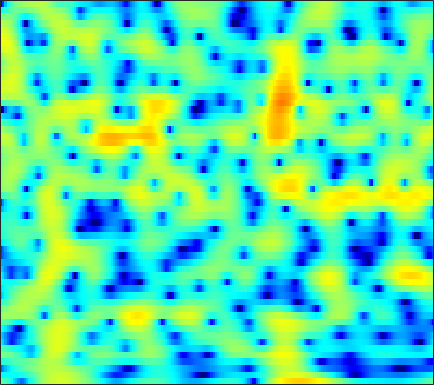

Values plotted in this chart, from the file beside it:
-1.4369, -1.9613, -2.7735, -3.7395, -4.5929, -5.929, -7.5393, -8.9371, -10.953, -12.479, -12.195, -10.8, -8.4705, -6.2945, -4.8682, -3.2211, -1.8403, -0.95049, 0.066931, 0.91824, 1.6312, 2.0821, 2.581, 2.9768
-5.848, -5.781, -5.697, -5.628, -5.594, -5.568, -5.55, -5.524, -5.44, -5.251, -4.914, -4.555, -3.939, -3.201, -2.597, -1.767, -0.9462, -0.3558, 0.3792, 1.041, 1.621, 2, 2.431, 2.777
-13.03, -11, -8.96, -7.409, -6.47, -5.43, -4.572, -4.017, -3.362, -2.774, -2.225, -1.83, -1.319, -0.8187, -0.4506, 0.02879, 0.4904, 0.8208, 1.232, 1.601, 1.92, 2.121, 2.334, 2.479
-4.786, -4.427, -3.93, -3.463, -3.146, -2.78, -2.483, -2.302, -2.108, -1.943, -1.781, -1.645, -1.423, -1.135, -0.8659, -0.445, 0.03545, 0.419, 0.9324, 1.417, 1.842, 2.106, 2.369, 2.512
-0.2618, -0.4068, -0.6151, -0.8647, -1.079, -1.42, -1.847, -2.242, -2.899, -3.738, -4.803, -5.762, -7.162, -8.277, -8.385, -7.193, -5.143, -3.547, -1.631, -0.03958, 1.238, 2.002, 2.784, 3.303
-1.681, -2.209, -2.912, -3.593, -4.059, -4.601, -5.041, -5.331, -5.721, -6.195, -6.848, -7.49, -8.503, -9.395, -9.514, -8.397, -6.266, -4.532, -2.386, -0.5603, 0.9345, 1.851, 2.827, 3.54
-6.296, -7.804, -10.24, -13.18, -15.4, -16.69, -15.11, -13.35, -11.28, -9.623, -8.289, -7.424, -6.369, -5.356, -4.594, -3.535, -2.415, -1.559, -0.4304, 0.6377, 1.608, 2.256, 2.994, 3.578
-7.449, -8.908, -11.06, -13.31, -14.79, -15.79, -15.43, -14.58, -13.15, -11.59, -9.973, -8.744, -7.119, -5.571, -4.478, -3.127, -1.882, -1.018, 0.04201, 0.9855, 1.817, 2.368, 2.998, 3.503
-4.766, -5.585, -6.879, -8.398, -9.727, -11.84, -14.73, -17.79, -23.08, -20.08, -14.28, -11.18, -8.082, -5.768, -4.368, -2.824, -1.562, -0.7635, 0.1623, 0.9696, 1.682, 2.168, 2.743, 3.238
-1.262, -1.491, -1.997, -2.649, -3.241, -4.167, -5.182, -5.839, -6.289, -6.025, -5.155, -4.313, -3.174, -2.219, -1.658, -1.121, -0.7939, -0.6656, -0.5665, -0.4211, -0.09131, 0.3051, 0.9921, 1.759
0.4396, 0.7494, 1.028, 1.204, 1.258, 1.258, 1.232, 1.205, 1.19, 1.213, 1.251, 1.249, 1.155, 0.8874, 0.5237, -0.2779, -1.568, -2.983, -5.787, -10.24, -13.94, -10.5, -5.72, -2.631
-1.144, -0.5844, 0.09113, 0.651, 1.003, 1.421, 1.782, 1.991, 2.192, 2.295, 2.307, 2.243, 2.027, 1.655, 1.252, 0.5019, -0.505, -1.402, -2.716, -3.882, -4.402, -4.194, -3.369, -2.381
-4.666, -3.785, -2.647, -1.641, -0.9536, -0.1518, 0.5117, 0.9264, 1.384, 1.723, 1.944, 2.042, 2.079, 2.006, 1.88, 1.632, 1.302, 1.021, 0.6274, 0.2633, -0.05137, -0.255, -0.4852, -0.7027
-9.012, -7.12, -5.167, -3.645, -2.674, -1.603, -0.7573, -0.2236, 0.3961, 0.9208, 1.35, 1.618, 1.909, 2.117, 2.223, 2.312, 2.326, 2.28, 2.149, 1.933, 1.628, 1.333, 0.8403, 0.2112
-7.311, -6.317, -5.152, -4.154, -3.499, -2.753, -2.086, -1.604, -1.024, -0.4747, 0.06592, 0.4561, 0.973, 1.482, 1.848, 2.294, 2.667, 2.88, 3.057, 3.077, 2.92, 2.674, 2.14, 1.344
-4.82, -5.046, -5.302, -5.458, -5.529, -5.44, -5.094, -4.743, -4.259, -3.807, -3.346, -2.926, -2.198, -1.232, -0.3801, 0.7878, 1.888, 2.615, 3.389, 3.915, 4.161, 4.154, 3.878, 3.289
-5.864, -7.259, -9.659, -12.72, -14.87, -15.01, -12.72, -11.23, -10.05, -9.901, -10.92, -12.38, -13.57, -10.38, -7.079, -3.436, -0.673, 0.9348, 2.577, 3.754, 4.525, 4.862, 5.016, 4.844
-7.682, -8.958, -11.07, -13.42, -14.86, -15.21, -13.44, -12.19, -11.12, -10.72, -10.98, -11.37, -11.32, -9.479, -7.321, -4.511, -2.068, -0.5322, 1.133, 2.43, 3.399, 3.931, 4.396, 4.592
-9.429, -9.654, -9.822, -9.864, -9.781, -9.379, -8.925, -8.524, -7.925, -7.405, -6.895, -6.479, -5.806, -4.977, -4.253, -3.151, -1.991, -1.134, -0.0301, 0.9899, 1.894, 2.488, 3.14, 3.622
-14.42, -12.95, -11.02, -9.459, -8.488, -7.367, -6.539, -6.009, -5.4, -4.934, -4.58, -4.382, -4.165, -3.969, -3.827, -3.555, -3.126, -2.667, -1.843, -0.829, 0.2713, 1.076, 2.067, 2.914
-15.1, -12.44, -9.638, -7.526, -6.266, -5.037, -4.095, -3.548, -3.086, -2.835, -2.831, -2.996, -3.482, -4.301, -5.155, -6.66, -8.242, -8.72, -7.388, -4.779, -2.219, -0.5848, 1.197, 2.58
-6.922, -6.233, -5.2, -4.19, -3.483, -2.72, -2.092, -1.744, -1.484, -1.427, -1.604, -1.908, -2.596, -3.707, -4.884, -7.12, -10.07, -11.7, -9.625, -5.718, -2.576, -0.7463, 1.148, 2.544
-4.615, -4.113, -3.459, -2.863, -2.482, -2.021, -1.664, -1.503, -1.344, -1.319, -1.397, -1.524, -1.762, -2.073, -2.317, -2.563, -2.627, -2.45, -1.856, -0.9454, 0.1213, 0.9122, 1.857, 2.597
-4.2, -3.734, -3.216, -2.788, -2.54, -2.287, -2.17, -2.132, -2.149, -2.205, -2.261, -2.271, -2.208, -2.009, -1.782, -1.364, -0.844, -0.3842, 0.2766, 0.9618, 1.621, 2.074, 2.567, 2.902
-4.256, -3.852, -3.417, -3.108, -2.958, -2.925, -3.097, -3.31, -3.811, -4.412, -4.998, -5.276, -5.218, -4.547, -3.739, -2.481, -1.189, -0.277, 0.8056, 1.738, 2.485, 2.929, 3.348, 3.569
-5.458, -5.035, -4.458, -4.014, -3.8, -3.793, -4.069, -4.585, -5.76, -7.675, -10.82, -14.57, -19.12, -12.61, -8.576, -4.876, -2.227, -0.6976, 0.9115, 2.141, 3.057, 3.548, 3.979, 4.162
-10.09, -8.812, -7.076, -5.659, -4.944, -4.357, -4.253, -4.499, -5.11, -6.181, -7.485, -8.322, -8.526, -7.191, -5.597, -3.388, -1.373, -0.08631, 1.361, 2.485, 3.315, 3.748, 4.085, 4.148
-15.24, -11.14, -7.621, -5.475, -4.401, -3.511, -3.201, -3.16, -3.392, -3.738, -4.033, -4.122, -3.873, -3.225, -2.479, -1.274, -0.01504, 0.9021, 2.013, 2.918, 3.567, 3.886, 4.052, 3.92
-4.036, -3.404, -2.471, -1.708, -1.313, -1.114, -1.327, -1.694, -2.64, -3.786, -5.032, -5.757, -5.838, -4.767, -3.549, -1.764, -0.1297, 0.9704, 2.192, 3.155, 3.826, 4.141, 4.261, 4.022
0.1478, 0.4861, 0.8177, 1.004, 0.9603, 0.6074, -0.06661, -0.9443, -2.613, -5.228, -9.445, -15.28, -22.11, -11.13, -7.343, -4.158, -1.998, -0.7197, 0.6478, 1.749, 2.627, 3.093, 3.469, 3.507
0.5912, 1.041, 1.463, 1.646, 1.62, 1.363, 0.7645, 0.1266, -0.9917, -2.415, -3.913, -4.887, -5.691, -5.816, -5.625, -5.237, -4.726, -4.213, -3.243, -1.974, -0.657, 0.2454, 1.239, 1.917
0.2105, 0.8735, 1.545, 1.947, 2.099, 2.09, 1.827, 1.498, 0.8615, 0.08157, -0.8564, -1.619, -2.789, -4.152, -5.467, -7.838, -11.37, -14.52, -13.05, -8.132, -4.543, -2.601, -0.7103, 0.6039
-0.4229, 0.3743, 1.209, 1.802, 2.09, 2.263, 2.262, 2.116, 1.776, 1.262, 0.5677, -0.06471, -1.095, -2.348, -3.511, -5.334, -7.311, -8.278, -7.882, -5.891, -3.745, -2.356, -0.915, 0.1311
-1.227, -0.3764, 0.5164, 1.185, 1.53, 1.813, 1.925, 1.881, 1.72, 1.414, 1.021, 0.6645, 0.1477, -0.4327, -0.858, -1.39, -1.763, -1.912, -1.841, -1.518, -1.056, -0.6793, -0.2475, 0.03799
-1.599, -0.7151, 0.2176, 0.8506, 1.169, 1.407, 1.416, 1.351, 1.145, 0.9064, 0.6715, 0.5146, 0.3627, 0.2597, 0.2295, 0.2202, 0.2389, 0.2602, 0.3082, 0.3355, 0.3483, 0.3015, 0.1809, -0.04621
-0.5807, 0.2399, 1.002, 1.421, 1.527, 1.411, 1.036, 0.6238, -0.04007, -0.6816, -1.127, -1.207, -0.9853, -0.4492, 0.002658, 0.5923, 1.052, 1.308, 1.464, 1.432, 1.198, 0.8988, 0.3558, -0.2869
2.024, 2.462, 2.749, 2.731, 2.482, 1.821, 0.7932, -0.3597, -2.389, -5.252, -8.416, -8.89, -6.046, -2.95, -1.161, 0.5782, 1.728, 2.266, 2.591, 2.506, 1.982, 1.32, 0.02099, -1.712
3.147, 3.139, 2.971, 2.581, 2.14, 1.348, 0.1702, -0.9088, -2.897, -5.33, -7.736, -7.972, -5.654, -2.8, -1.042, 0.7304, 1.949, 2.51, 2.873, 2.757, 2.155, 1.32, -0.4032, -3.143
1.27, 0.946, 0.4737, -0.08054, -0.5278, -1.186, -1.879, -2.363, -2.905, -3.263, -3.247, -2.958, -2.205, -1.199, -0.4058, 0.5772, 1.378, 1.813, 2.151, 2.195, 1.951, 1.577, 0.862, -0.01793
-2.024, -2.597, -3.292, -4.004, -4.537, -5.335, -5.938, -6.29, -6.168, -5.604, -4.596, -3.747, -2.557, -1.46, -0.7024, 0.1715, 0.8655, 1.28, 1.672, 1.922, 2.019, 2.024, 1.972, 1.887
-7.211, -7.933, -8.276, -8.474, -8.959, -10.35, -13, -15.98, -16.37, -11.55, -7.663, -5.522, -3.415, -1.868, -0.9893, -0.102, 0.5164, 0.8787, 1.224, 1.498, 1.735, 1.921, 2.165, 2.44
-21.2, -22.41, -12.36, -9.178, -8.297, -8.255, -9.304, -10.17, -9.72, -7.51, -4.952, -3.392, -1.816, -0.7125, -0.1901, 0.1999, 0.325, 0.272, 0.1444, 0.03775, 0.1628, 0.4326, 1.01, 1.733
-2.396, -2.719, -2.54, -1.981, -1.579, -1.264, -1.007, -0.8736, -0.5672, -0.1093, 0.3607, 0.6651, 0.9266, 0.9113, 0.7175, 0.1496, -0.8007, -1.827, -3.585, -5.57, -6.592, -5.82, -3.506, -1.232
2.431, 2.356, 2.33, 2.385, 2.433, 2.47, 2.479, 2.455, 2.31, 2.108, 1.773, 1.443, 0.8471, 0.03208, -0.7166, -1.943, -3.535, -4.996, -7.655, -11.51, -14.93, -12.66, -7.923, -4.62
3.385, 3.517, 3.672, 3.746, 3.748, 3.692, 3.485, 3.255, 2.809, 2.155, 1.312, 0.5226, -0.754, -2.23, -3.452, -5.073, -6.45, -7.226, -7.787, -7.841, -7.421, -6.782, -5.615, -4.438
3.15, 3.526, 3.911, 4.153, 4.236, 4.193, 3.966, 3.645, 3.046, 2.179, 1.005, -0.1264, -2.027, -4.523, -6.945, -11.18, -15.74, -15.5, -11.78, -8.834, -6.798, -5.615, -4.415, -3.546
1.778, 2.458, 3.167, 3.674, 3.906, 3.998, 3.879, 3.63, 3.066, 2.256, 1.148, 0.1099, -1.588, -3.713, -5.628, -8.478, -10.66, -10.73, -8.941, -6.838, -5.126, -4.122, -3.116, -2.418
-0.4052, 0.6666, 1.796, 2.589, 2.978, 3.256, 3.255, 3.109, 2.696, 2.073, 1.278, 0.583, -0.4513, -1.538, -2.32, -3.218, -3.79, -3.94, -3.792, -3.354, -2.791, -2.375, -1.882, -1.519
-1.521, -0.1675, 1.194, 2.1, 2.529, 2.822, 2.81, 2.652, 2.247, 1.665, 0.9838, 0.4368, -0.2841, -0.9566, -1.384, -1.825, -2.096, -2.163, -2.135, -1.961, -1.692, -1.47, -1.175, -0.9619
0.115, 1.203, 2.27, 2.928, 3.18, 3.213, 2.927, 2.512, 1.785, 0.8746, -0.14, -0.8649, -1.72, -2.349, -2.648, -2.851, -2.882, -2.814, -2.624, -2.332, -1.943, -1.607, -1.138, -0.7179
3.05, 3.644, 4.159, 4.35, 4.264, 3.826, 3.039, 2.193, 0.7233, -1.118, -3.282, -4.991, -6.929, -7.673, -7.473, -6.816, -6.24, -5.998, -5.742, -5.397, -4.69, -3.877, -2.623, -1.399
4.753, 4.973, 5.021, 4.767, 4.359, 3.515, 2.275, 1.099, -0.9582, -3.687, -7.412, -11.46, -21.52, -21.04, -14.99, -11.58, -10.42, -10.59, -12.29, -15.76, -15.51, -11.13, -6.464, -3.29
4.771, 4.744, 4.493, 3.965, 3.382, 2.34, 0.971, -0.2906, -2.231, -4.406, -6.697, -8.312, -9.939, -10.55, -10.43, -9.927, -9.633, -9.716, -10.4, -11.13, -10.28, -8.284, -5.255, -2.66
3.906, 3.756, 3.379, 2.769, 2.134, 1.01, -0.4291, -1.764, -3.842, -6.205, -8.537, -9.938, -10.64, -10.07, -9.235, -8.017, -6.907, -6.195, -5.315, -4.433, -3.418, -2.542, -1.292, -0.08084
2.345, 2.235, 1.953, 1.484, 0.9737, 0.03473, -1.287, -2.564, -4.822, -8.067, -13.33, -21.22, -21.66, -12.61, -9.334, -6.495, -4.524, -3.393, -2.138, -1.095, -0.1882, 0.4216, 1.166, 1.805
-0.4789, -0.3962, -0.3062, -0.3, -0.3865, -0.6783, -1.239, -1.861, -2.933, -4.221, -5.488, -6.134, -6.142, -5.21, -4.204, -2.815, -1.56, -0.747, 0.1631, 0.9007, 1.486, 1.83, 2.176, 2.409
-5.563, -5.101, -4.087, -2.992, -2.279, -1.572, -1.134, -0.9775, -0.9419, -1.008, -1.069, -1.047, -0.8711, -0.5201, -0.1668, 0.364, 0.8967, 1.27, 1.672, 1.954, 2.101, 2.123, 2.026, 1.807
-21.1, -14.67, -8.78, -5.332, -3.581, -1.942, -0.8285, -0.2298, 0.3279, 0.7055, 0.9839, 1.169, 1.407, 1.66, 1.857, 2.111, 2.323, 2.435, 2.495, 2.414, 2.157, 1.835, 1.217, 0.3764
